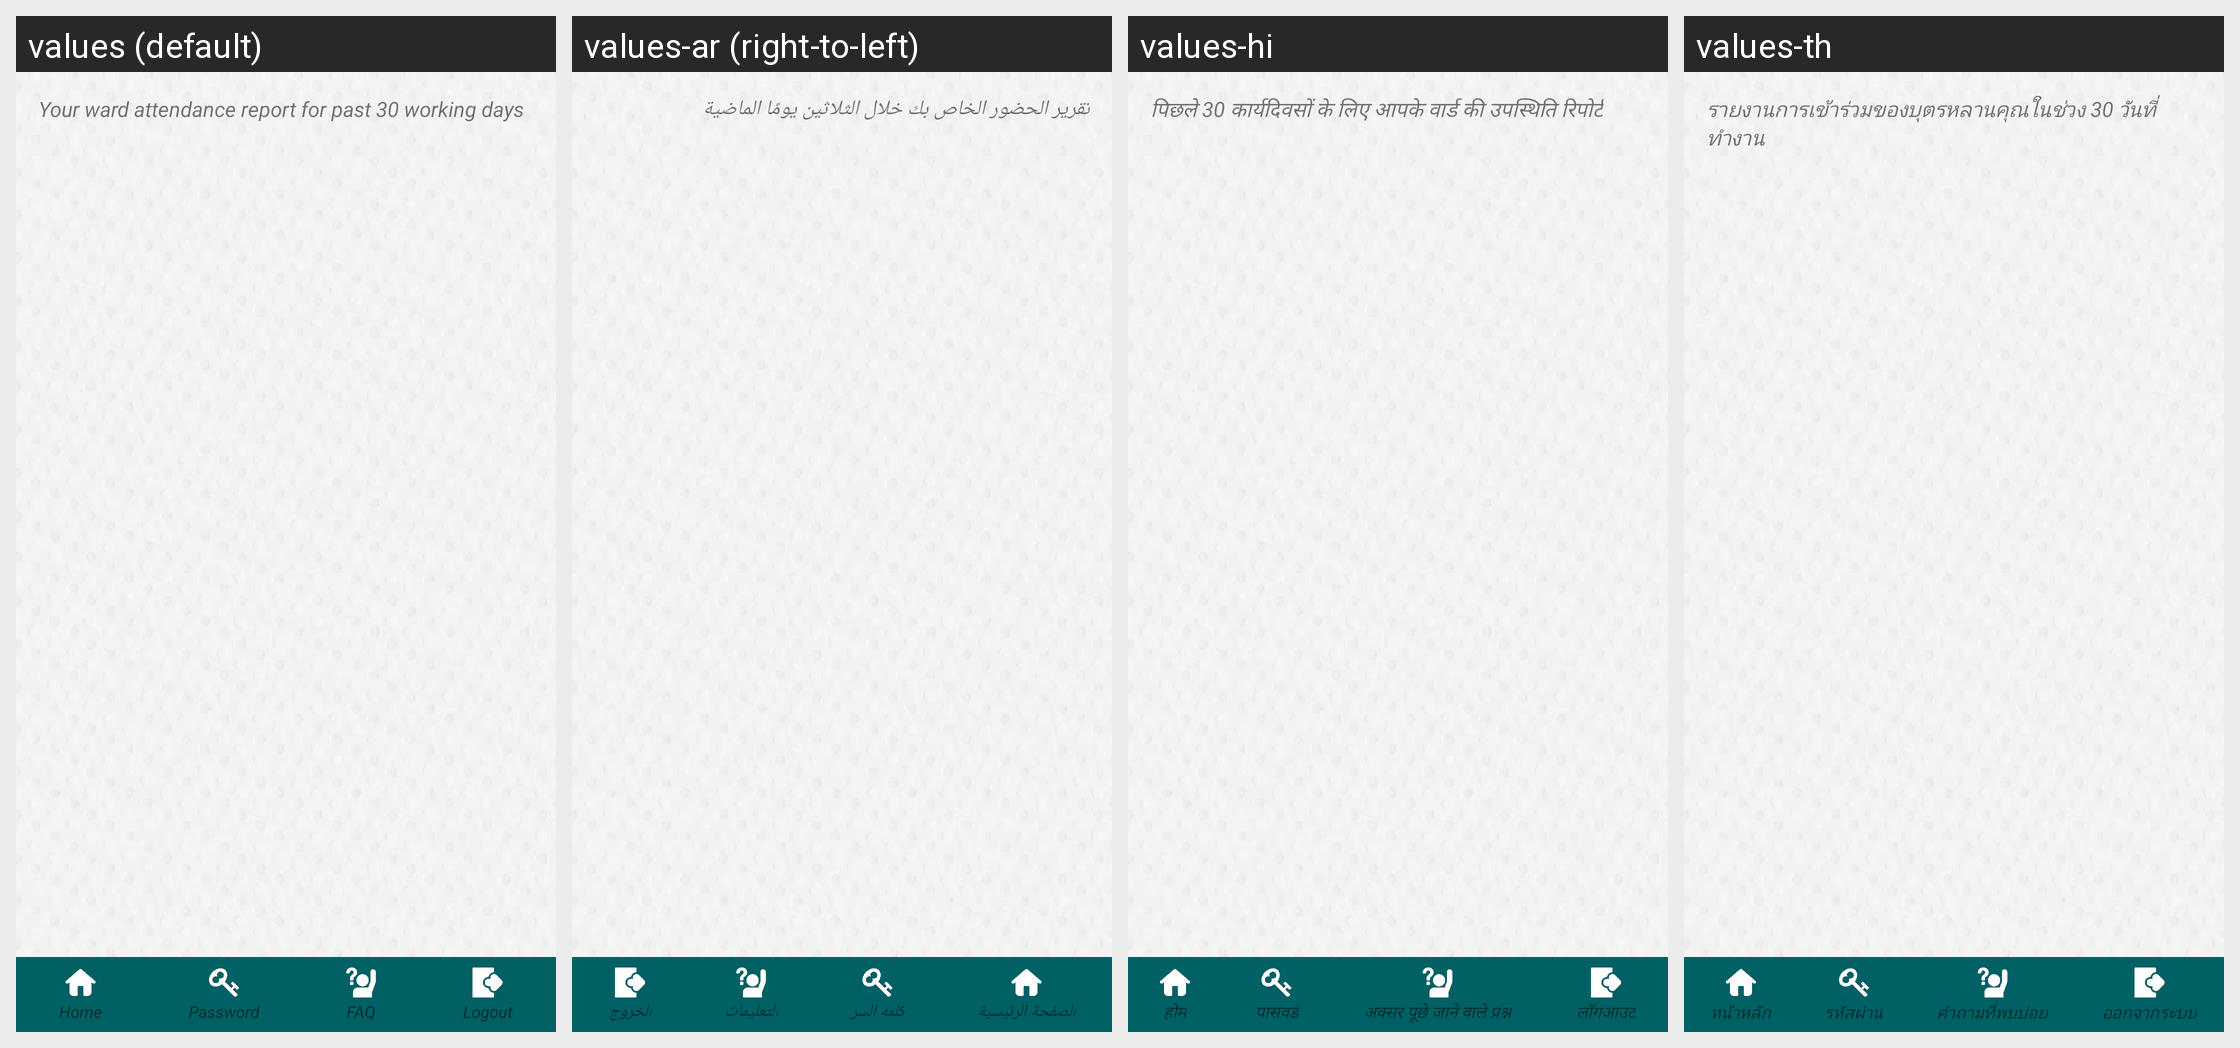

For this localized Android screen grid, give each drawn string resource with its value in every locale shown.
Android screen res/layout/activity_attendance_sngpr.xml rendered under 4 locales, left to right: values (default), values-ar (right-to-left), values-hi, values-th. Device: Nexus 5 (rendered at 1080×1920; each locale shown at half size, 540×960, under a caption strip naming it); theme AppTheme.FullScreen.
Other locales in the repository, not shown: values-de, values-es, values-fr, values-it, values-ms, values-si.
Strings drawn on this screen, with the default value and each locale's value (text and hints the layout hard-codes, and strings that could not be matched under every locale, appear in the picture but are not listed):

hint_attendance
  values: Your ward attendance report for past 30 working days
  values-ar: تقرير الحضور الخاص بك خلال الثلاثين يومًا الماضية
  values-hi: पिछले 30 कार्यदिवसों के लिए आपके वार्ड की उपस्थिति रिपोर्ट
  values-th: รายงานการเข้าร่วมของบุตรหลานคุณในช่วง 30 วันที่ทำงาน

home
  values: Home
  values-ar: الصفحة الرئيسية
  values-hi: होम
  values-th: หน้าหลัก

txt_password
  values: Password
  values-ar: كلمه السر
  values-hi: पासवर्ड
  values-th: รหัสผ่าน

faq
  values: FAQ
  values-ar: التعليمات
  values-hi: अक्सर पूछे जाने वाले प्रश्न
  values-th: คำถามที่พบบ่อย

txt_menu_logout
  values: Logout
  values-ar: الخروج
  values-hi: लॉगआउट
  values-th: ออกจากระบบ
